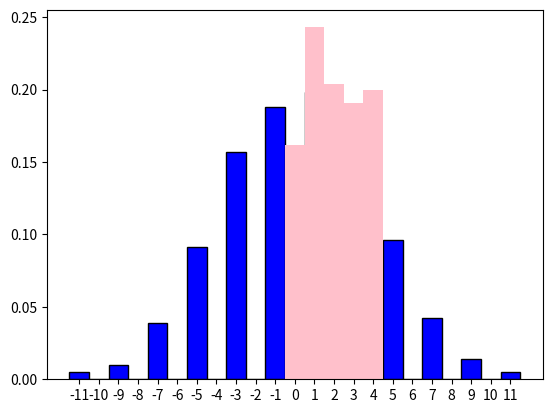

This chart was generated by the following Python code:
from random import sample

from scipy.stats import bernoulli, binom, hypergeom, geom
from matplotlib.pyplot import bar, show, hist, grid, legend, xticks, gca


def ex1():
    p=0.5
    pasi=15
    n=1000
    nod=0#pozitia initiala
    pozitiiNod=[]

    for i in range(pasi):
        pozitiiNod.append(nod)
        nod+=(bernoulli.rvs(p)*2-1)#+1 avanseaza si -1 daca se retrage
    print("Pozitii: ",pozitiiNod)

    data=[]

    for i in range(n):
        nod=0
        for j in range(pasi):
            nod+=(bernoulli.rvs(p)*2-1)
        data.append(nod)

    left=min(data)
    right=max(data)

    bin_edges=[k+0.5 for k in range(left-1, right+1)]
    hist(data, bin_edges, density=True, rwidth=1, color='blue', edgecolor='black')
    ax = gca()
    ax.set_xticks(range(left, right + 1))
    show()


    start=0
    noduriCerc=5

    data=[]

    for i in range(n):
        nod=start
        for j in range(pasi):
            nod+=(bernoulli.rvs(p) * 2 - 1)
            if nod<0:
                nod=noduriCerc-1
            if nod==noduriCerc:
                nod=0
        data.append(nod)

    left=min(data)
    right=max(data)

    bin_edges=[k+0.5 for k in range(left-1, right+1)]
    hist(data, bin_edges, density=True, rwidth=1, color='pink')
    show()

def ex2():
    lista = []
    for i in range(500):
        total=0
        bilet_castigator=False

        while not bilet_castigator:
            alese=sample(range(1, 50), 6)
            castigatoare=sample(range(1, 50), 6)

            corecte=0

            for bila in alese:
                if bila in castigatoare:
                    corecte+=1

            if corecte>=3:
                bilet_castigator=True

            total+=1

        lista.append(total-1)

    print("Lista cu numarul de bilete necastigatoare pana la primul bilet necastigator: \n", lista)

    areLoc=0
    for nr in lista:
        if nr>=10:
            areLoc+=1

    probabilitateSimulata=areLoc/500
    print("Probabilitatea simulata: \n"+str(probabilitateSimulata))




    p=sum(hypergeom.pmf(k, 49, 6, 6) for k in range(3, 7))
    probabilitateTeoretica=1-geom.cdf(9, p)
    print("Probabilitatea teoretica: \n", probabilitateTeoretica)


ex1()
